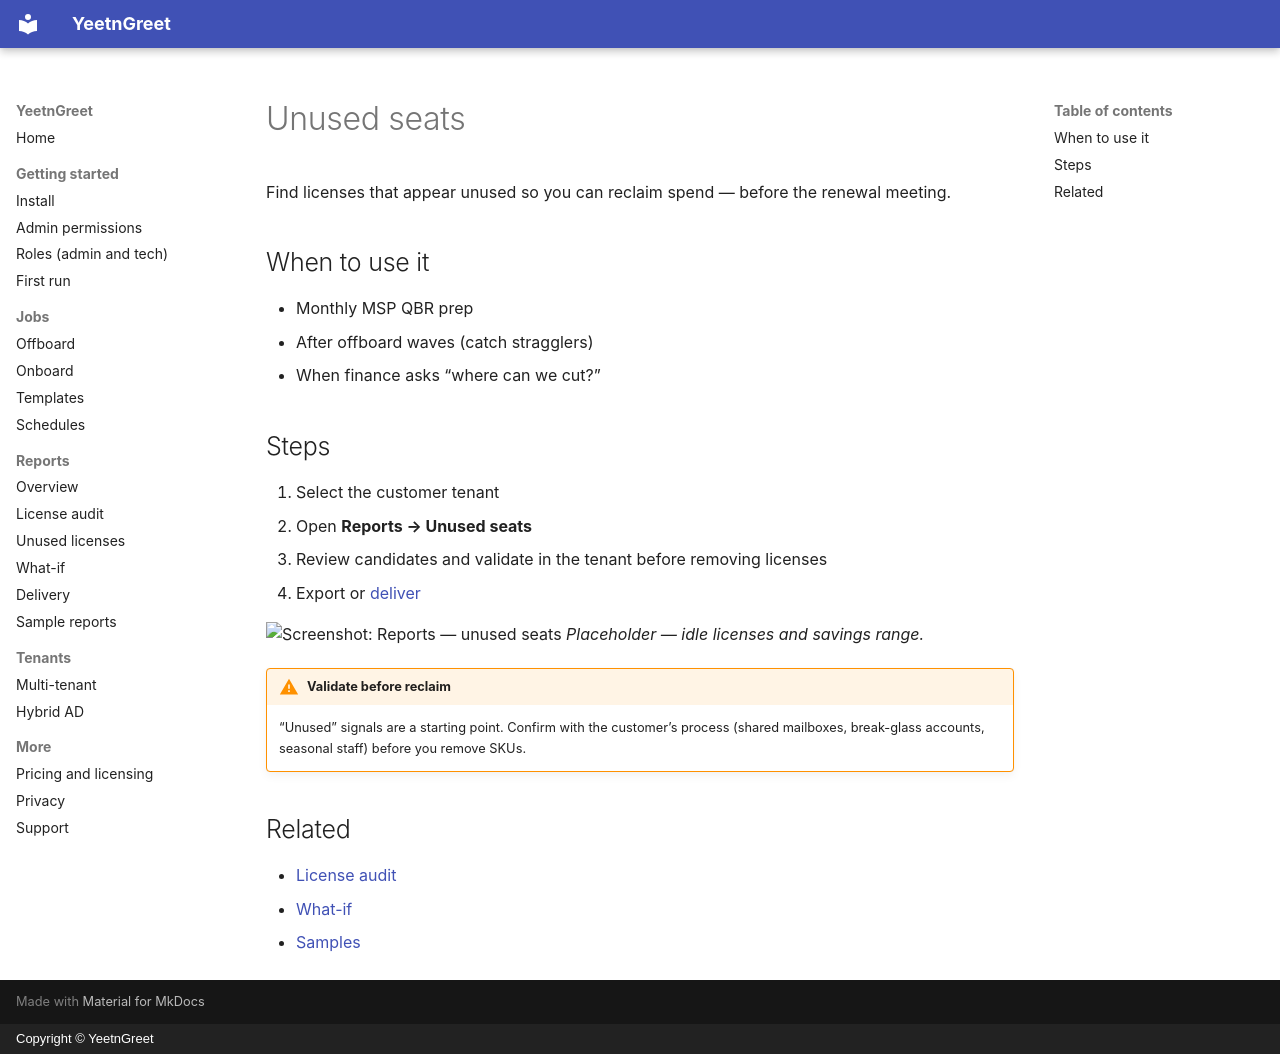

repository: darrenbell09/yeetngreet-site · page: reports/unused-seats/index.html · generator: mkdocs · copyright: Copyright © YeetnGreet

# Unused seats

Find licenses that appear unused so you can reclaim spend — before the renewal meeting.

## When to use it

- Monthly MSP QBR prep
- After offboard waves (catch stragglers)
- When finance asks “where can we cut?”

## Steps

1. Select the customer tenant
2. Open **Reports → Unused seats**
3. Review candidates and validate in the tenant before removing licenses
4. Export or [deliver](delivery.md)

![Screenshot: Reports — unused seats](../assets/images/reports-unused-seats.png){ width="720" }
*Placeholder — idle licenses and savings range.*

!!! warning "Validate before reclaim"
    “Unused” signals are a starting point. Confirm with the customer’s process (shared mailboxes, break-glass accounts, seasonal staff) before you remove SKUs.

## Related

- [License audit](license-audit.md)
- [What-if](what-if.md)
- [Samples](samples.md)
